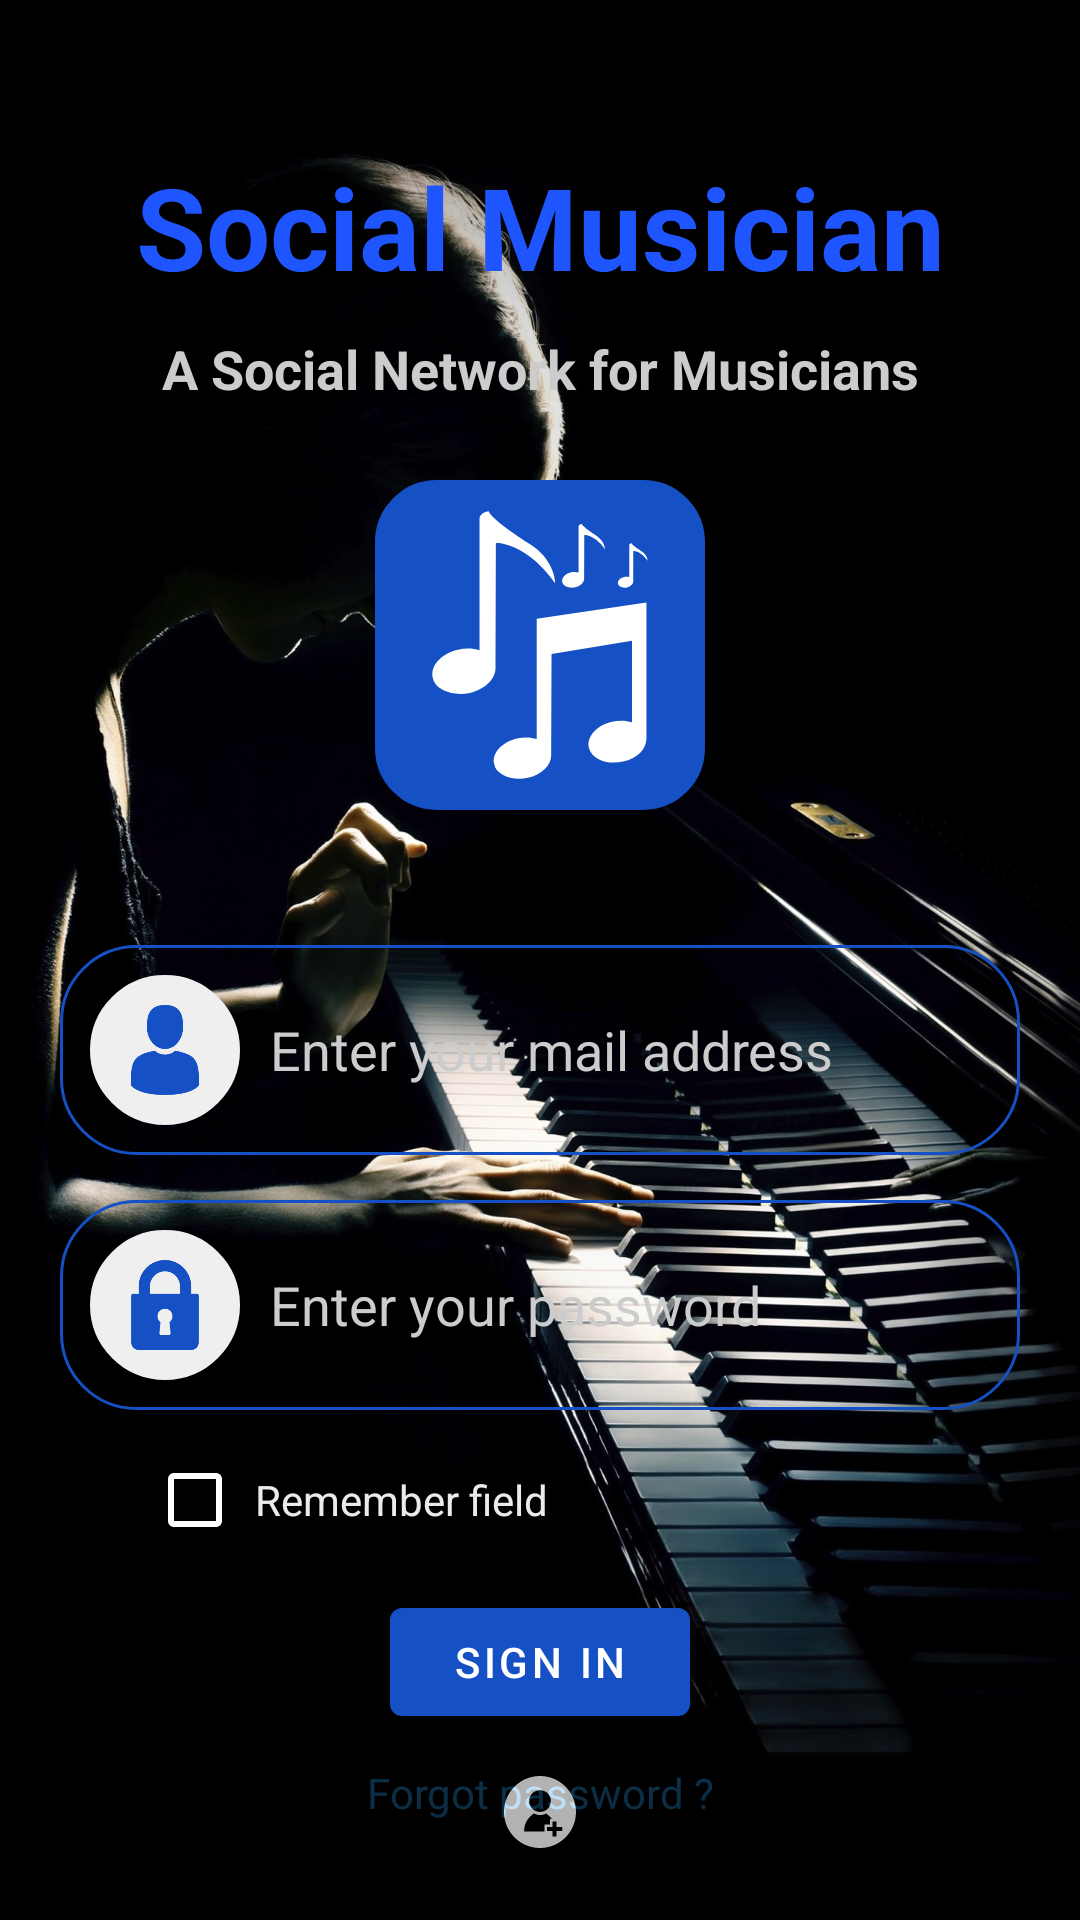

Write the Android layout XML for this screen, with the resource values it uses.
<!-- AndroidManifest.xml: application theme AppTheme -->
<!-- res/layout/activity_sign_in_normal.xml -->
<?xml version="1.0" encoding="utf-8"?>
<androidx.constraintlayout.widget.ConstraintLayout xmlns:android="http://schemas.android.com/apk/res/android"
    xmlns:app="http://schemas.android.com/apk/res-auto"
    xmlns:tools="http://schemas.android.com/tools"
    android:layout_width="match_parent"
    android:layout_height="match_parent"
    android:background="@drawable/sign_in_background"
    tools:context=".controller.activity.SignInActivity">

    <ImageView
        android:id="@+id/sign_in_activity_app_logo"
        android:layout_width="110dp"
        android:layout_height="110dp"
        android:layout_marginTop="25dp"
        android:contentDescription="@string/sign_in_activity_app_logo_content_description"
        android:src="@drawable/ic_logo_social_musician"
        app:layout_constraintEnd_toEndOf="parent"
        app:layout_constraintStart_toStartOf="parent"
        app:layout_constraintTop_toBottomOf="@+id/sign_in_activity_app_description" />

    <RelativeLayout
        android:id="@+id/sign_in_activity_email_layout"
        android:layout_width="wrap_content"
        android:layout_height="wrap_content"
        android:layout_marginTop="45dp"
        android:background="@drawable/custom_edit_text_layout_background"
        app:layout_constraintEnd_toEndOf="parent"
        app:layout_constraintStart_toStartOf="parent"
        app:layout_constraintTop_toBottomOf="@+id/sign_in_activity_app_logo">

        <androidx.appcompat.widget.AppCompatEditText
            android:id="@+id/sign_in_activity_email_edit_text"
            android:layout_width="@dimen/width_edit_text"
            android:layout_height="@dimen/height_edit_text"
            android:layout_centerVertical="true"
            android:layout_toEndOf="@+id/sign_in_activity_email_image_view"
            android:background="@drawable/custom_edit_text_background"
            android:hint="@string/sign_in_activity_mail_hint"
            android:inputType="textEmailAddress"
            android:paddingStart="10dp"
            android:paddingEnd="10dp"
            android:textColor="@color/textColorDark"
            android:textColorHint="@color/textColorLightGrey" />

        
        

        <androidx.appcompat.widget.AppCompatImageView
            android:id="@+id/sign_in_activity_email_image_view"
            android:layout_width="wrap_content"
            android:layout_height="wrap_content"
            android:background="@drawable/rectangle_background_grey"
            android:contentDescription="@string/sign_in_activity_mail_content_description"
            app:srcCompat="@drawable/ic_man_user" />
    </RelativeLayout>

    <RelativeLayout
        android:id="@+id/sign_in_activity_password_layout"
        android:layout_width="wrap_content"
        android:layout_height="wrap_content"
        android:layout_marginTop="15dp"
        android:background="@drawable/custom_edit_text_layout_background"
        app:layout_constraintEnd_toEndOf="parent"
        app:layout_constraintStart_toStartOf="parent"
        app:layout_constraintTop_toBottomOf="@+id/sign_in_activity_email_layout">

        <androidx.appcompat.widget.AppCompatEditText
            android:id="@+id/sign_in_activity_password_edit_text"
            android:layout_width="@dimen/width_edit_text"
            android:layout_height="@dimen/height_edit_text"
            android:layout_centerVertical="true"
            android:layout_toEndOf="@+id/sign_in_activity_password_image_view"
            android:background="@drawable/custom_edit_text_background"
            android:hint="@string/sign_in_activity_password_hint"
            android:inputType="textPassword"
            android:paddingStart="10dp"
            android:paddingEnd="10dp"
            android:textColor="@color/textColorDark"
            android:textColorHint="@color/textColorLightGrey" />

        <androidx.appcompat.widget.AppCompatImageView
            android:id="@+id/sign_in_activity_password_image_view"
            android:layout_width="wrap_content"
            android:layout_height="wrap_content"
            android:background="@drawable/rectangle_background_grey"
            android:contentDescription="@string/sign_in_activity_password_content_description"
            app:srcCompat="@drawable/ic_lock" />
    </RelativeLayout>

    <RelativeLayout
        android:layout_width="wrap_content"
        android:layout_height="wrap_content"
        android:layout_marginTop="15dp"
        android:layout_marginStart="50dp"
        app:layout_constraintStart_toStartOf="parent"
        app:layout_constraintTop_toBottomOf="@+id/sign_in_activity_password_layout">

        <com.google.android.material.checkbox.MaterialCheckBox
            android:id="@+id/sign_in_remember_field_checkbox"
            android:layout_centerVertical="true"
            android:buttonTint="@color/white"
            android:layout_width="30dp"
            android:layout_height="30dp"/>

        <TextView
            android:layout_width="wrap_content"
            android:layout_height="wrap_content"
            android:layout_marginTop="10dp"
            android:layout_centerVertical="true"
            android:layout_toEndOf="@+id/sign_in_remember_field_checkbox"
            android:layout_marginStart="5dp"
            android:text="Remember field"
            android:textColor="@color/textColorDark" />

    </RelativeLayout>

    <TextView
        android:id="@+id/sign_in_activity_app_description"
        android:layout_width="wrap_content"
        android:layout_height="wrap_content"
        android:layout_marginTop="10dp"
        android:text="@string/sign_in_activity_app_description"
        android:textColor="@color/textColorLightGrey"
        android:textSize="18sp"
        android:textStyle="bold"
        app:layout_constraintEnd_toEndOf="parent"
        app:layout_constraintStart_toStartOf="parent"
        app:layout_constraintTop_toBottomOf="@+id/sign_in_activity_app_name" />

    <TextView
        android:id="@+id/sign_in_activity_app_name"
        android:layout_width="wrap_content"
        android:layout_height="wrap_content"
        android:layout_marginTop="50dp"
        android:text="@string/app_name"
        android:textColor="@color/colorPrimaryLight"
        android:textSize="38sp"
        android:textStyle="bold"
        app:layout_constraintEnd_toEndOf="parent"
        app:layout_constraintStart_toStartOf="parent"
        app:layout_constraintTop_toTopOf="parent" />

    <TextView
        android:id="@+id/sign_in_activity_forget_password_link"
        android:layout_width="wrap_content"
        android:layout_height="wrap_content"
        android:layout_marginTop="10dp"
        android:linksClickable="true"
        android:text="@string/sign_in_activity_forget_password_link"
        android:textColor="@color/colorBlueLinkLight"
        android:textColorLink="@color/colorBlueLinkClick"
        app:layout_constraintEnd_toEndOf="parent"
        app:layout_constraintStart_toStartOf="parent"
        app:layout_constraintTop_toBottomOf="@+id/sign_in_activity_sign_in_button" />

    <com.google.android.material.bottomnavigation.BottomNavigationView
        android:id="@+id/sign_in_bottom_navigation_view"
        android:layout_width="wrap_content"
        android:layout_height="wrap_content"
        android:alpha="0.70"
        android:fadingEdge="horizontal"
        android:fadingEdgeLength="20dp"
        android:background="@color/transparentDarkColor"
        app:backgroundTint="@color/transparentDarkColor"
        app:itemIconTint="@color/disconnected_bottom_navigation_color"
        app:itemTextColor="@color/disconnected_bottom_navigation_color"
        app:labelVisibilityMode="labeled"
        app:layout_constraintBottom_toBottomOf="parent"
        app:layout_constraintLeft_toLeftOf="parent"
        app:layout_constraintRight_toRightOf="parent"
        app:menu="@menu/sign_in_bottom_navigation_view" />

    <com.google.android.material.button.MaterialButton
        android:id="@+id/sign_in_activity_sign_in_button"
        android:layout_width="100dp"
        android:layout_height="wrap_content"
        android:layout_marginTop="60dp"
        android:text="@string/sign_in_activity_button_sign_in"
        app:layout_constraintEnd_toEndOf="parent"
        app:layout_constraintStart_toStartOf="parent"
        app:layout_constraintTop_toBottomOf="@+id/sign_in_activity_password_layout" />

</androidx.constraintlayout.widget.ConstraintLayout>
<!-- resources referenced by this layout -->
<resources>
  <color name="colorBlueLinkClick">#2e63c9</color>
  <color name="colorBlueLinkLight">#2dabff</color>
  <color name="colorPrimaryLight">#1e55ff</color>
  <color name="textColorDark">#ebebeb</color>
  <color name="textColorLightGrey">#cccccc</color>
  <color name="transparentDarkColor">#FF000000</color>
  <color name="white">#FFFFFF</color>
  <dimen name="height_edit_text">45dp</dimen>
  <dimen name="width_edit_text">250dp</dimen>
  <!-- drawable custom_edit_text_background (drawable) -->
  <?xml version="1.0" encoding="utf-8"?>
  <shape xmlns:android="http://schemas.android.com/apk/res/android"
      android:padding="10dp"
      android:shape="rectangle">
      <solid android:color="#00ffffff" />
      <corners
          android:bottomLeftRadius="15dp"
          android:bottomRightRadius="15dp"
          android:topLeftRadius="15dp"
          android:topRightRadius="15dp" />
  </shape>
  <!-- drawable custom_edit_text_layout_background (drawable) -->
  <shape xmlns:android="http://schemas.android.com/apk/res/android">
      <stroke
          android:width="1dp"
          android:color="@color/colorPrimary" />
      <corners
          android:bottomLeftRadius="25dp"
          android:bottomRightRadius="25dp"
          android:topLeftRadius="25dp"
          android:topRightRadius="25dp" />
      <padding
          android:bottom="10dp"
          android:left="10dp"
          android:right="10dp"
          android:top="10dp" />
  </shape>
  <!-- drawable rectangle_background_grey (drawable) -->
  <shape xmlns:android="http://schemas.android.com/apk/res/android">
      <solid android:color="#efefef" />
      <stroke
          android:width="3dp"
          android:color="#efefef" />
      <corners
          android:bottomLeftRadius="25dp"
          android:bottomRightRadius="25dp"
          android:topLeftRadius="25dp"
          android:topRightRadius="25dp" />
      <padding
          android:bottom="10dp"
          android:left="10dp"
          android:right="10dp"
          android:top="10dp" />
  </shape>
  <string name="app_name">Social Musician</string>
  <string name="sign_in_activity_app_description">A Social Network for Musicians</string>
  <string name="sign_in_activity_app_logo_content_description">Social Musician Logo</string>
  <string name="sign_in_activity_button_sign_in">Sign In</string>
  <string name="sign_in_activity_forget_password_link">Forgot password ?</string>
  <string name="sign_in_activity_mail_content_description">Email Icon</string>
  <string name="sign_in_activity_mail_hint">Enter your mail address</string>
  <string name="sign_in_activity_password_content_description">Password Icon</string>
  <string name="sign_in_activity_password_hint">Enter your password</string>
  <style name="AppTheme" parent="Theme.MaterialComponents.Light.NoActionBar">
          
          <item name="windowActionBar">false</item>
          <item name="windowNoTitle">true</item>
          <item name="colorPrimary">@color/colorPrimary</item>
          <item name="colorAccent">@color/colorPrimary</item>
          <item name="backgroundColor">@color/backgroundColorLight</item>
          <item name="textColor">@color/textColorLight</item>
          <item name="textColorGrey">@color/textColorLightGrey</item>
          <item name="backgroundPressedColor">@color/backgroundPressedColorLight</item>
          <item name="borderViewColor">@color/borderViewColor</item>
          <item name="android:windowAnimationStyle">@style/noAnimTheme</item>
      </style>
  <color name="colorPrimary">#1550c4</color>
  <color name="backgroundColorLight">#f8f9fb</color>
  <color name="textColorLight">#2B2B2B</color>
  <color name="backgroundPressedColorLight">#d8d8d8</color>
  <color name="borderViewColor">#f3f3f3</color>
  <style name="noAnimTheme" parent="android:Theme">
          <item name="android:windowAnimationStyle">@null</item>
      </style>
</resources>
